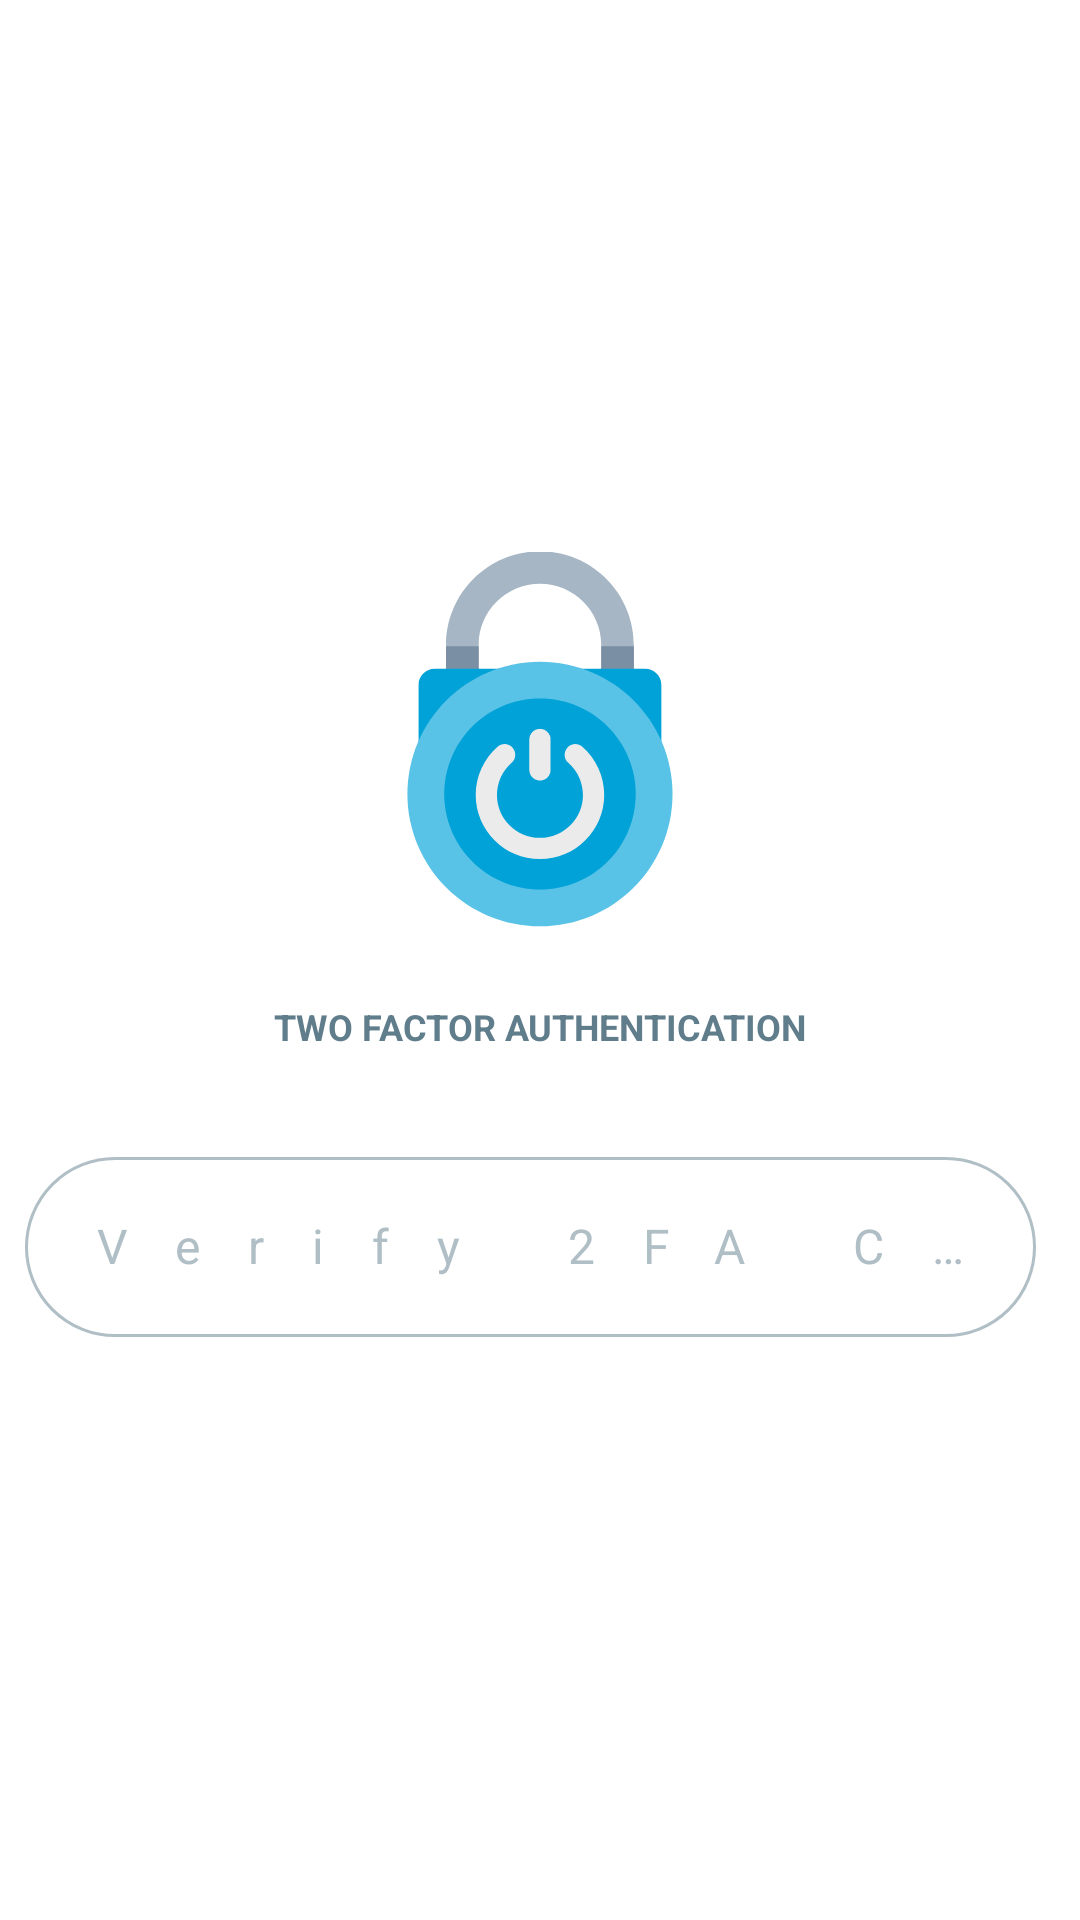

This screen was rendered from an Android layout file. Write that file and the resources it references.
<!-- AndroidManifest.xml: application theme AppTheme -->
<!-- res/layout/twofa_view_full.xml -->
<?xml version="1.0" encoding="utf-8"?>
<LinearLayout xmlns:android="http://schemas.android.com/apk/res/android"
    xmlns:app="http://schemas.android.com/apk/res-auto"
    android:orientation="vertical"
    android:layout_width="match_parent"
    android:layout_height="match_parent"
    android:gravity="center">

    <androidx.appcompat.widget.AppCompatImageView
        android:layout_width="125dp"
        android:layout_height="125dp"
        android:src="@drawable/ic_padlock"
        android:layout_marginTop="10dp"
        />


    <TextView
        android:layout_width="wrap_content"
        android:layout_height="wrap_content"
        android:text="@string/two_factor_auth"
        android:textSize="12sp"
        android:layout_marginTop="25dp"
        android:layout_marginBottom="10dp"
        android:ellipsize="end"
        android:textAllCaps="true"
        android:textStyle="bold"
        android:textColor="@color/blueGrey"
        />


    <com.google.android.material.textfield.TextInputLayout
        android:id="@+id/twoFACodeInputLayout"
        style="@style/TextInputLayoutStyle"
        android:layout_width="match_parent"
        android:layout_height="wrap_content"
        android:layout_marginEnd="3dp"
        android:paddingRight="10dp"
        android:paddingLeft="10dp"
        android:hint="@string/verify_2fa_code"
        android:paddingBottom="0dp"
        android:layout_marginTop="20dp"
        app:errorEnabled="true">

        <com.google.android.material.textfield.TextInputEditText
            android:id="@+id/twoFACodeInput"
            android:layout_width="match_parent"
            android:layout_height="60dp"
            android:inputType="number"
            android:textColor="@color/blueGrey"
            android:letterSpacing="1"
            android:maxLength="6"
            android:textAlignment="center"
            />

    </com.google.android.material.textfield.TextInputLayout>

</LinearLayout>
<!-- resources referenced by this layout -->
<resources>
  <color name="blueGrey">#607d8b</color>
  <!-- drawable ic_padlock: vector/xml drawable (drawable, 2373 chars, omitted) -->
  <string name="two_factor_auth">Two Factor Authentication</string>
  <string name="verify_2fa_code">Verify 2FA Code</string>
  <style name="TextInputLayoutStyle" parent="Widget.MaterialComponents.TextInputLayout.OutlinedBox.Dense">
          <item name="boxCornerRadiusBottomEnd">30dp</item>
          <item name="boxCornerRadiusBottomStart">30dp</item>
          <item name="boxCornerRadiusTopEnd">30dp</item>
          <item name="boxCornerRadiusTopStart">30dp</item>
          <item name="boxStrokeColor">@color/text_input_stroke_color</item>
          <item name="android:textColorHint">@color/blueGreyL3</item>
          <item name="hintTextColor">@color/colorPrimary</item>
          <item name="android:textColor">@color/blueGreyD2</item>
          <item name="android:layout_height">60dp</item>
      </style>
  <style name="AppTheme" parent="Theme.MaterialComponents.Light.NoActionBar">
          
          <item name="colorPrimary">@color/colorPrimary</item>
          <item name="colorPrimaryDark">@color/colorPrimaryDark</item>
          <item name="colorAccent">@color/colorAccent</item>
  
          <item tools:targetApi="21" name="android:windowContentTransitions">true</item>
  
          <item tools:targetApi="26" name="android:autofilledHighlight">@android:color/transparent</item>
  
          <item tools:targetApi="21" name="android:statusBarColor">@android:color/transparent</item>
  
          <item name="android:windowTranslucentStatus" tools:targetApi="21">false</item>
  
          <item name="android:windowEnterAnimation">@android:anim/slide_in_left</item>
          <item name="android:windowExitAnimation">@android:anim/slide_out_right</item>
  
      </style>
  <color name="blueGreyL3">#b0bec5</color>
  <color name="colorPrimary">#03a9f4</color>
  <color name="blueGreyD2">#455a64</color>
  <color name="colorPrimaryDark">#0288d1</color>
  <color name="colorAccent">#FF4081</color>
</resources>
